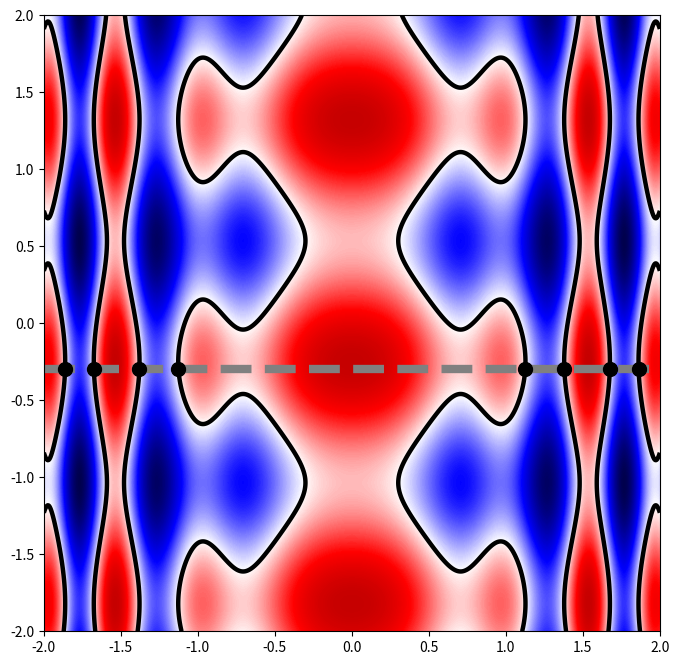

The script that saved this image:
import numpy as np
import matplotlib.pyplot as plt
from matplotlib.colors import TwoSlopeNorm

"""
Plot level set of analytic recovery map $f \mapsto \det(L_f)$ in 2D, where $L_f$ is a 2x2 matrix defined by the function f.
"""


def L_f_matrix(f):
    f0, f1 = f
    L0 = np.array(
        [
            [np.cos((2*f0)**2), np.sin(2*f1+1)],
            [np.sin(2*f1), np.cos(2*f0)],
        ],dtype=float)
    return L0


def psi(f):
    L = L_f_matrix(f)
    return np.linalg.det(L)


x_grid = np.linspace(-2.0, 2.0, 1000)
y_grid = np.linspace(-2, 2, 1000)
F0, F1 = np.meshgrid(x_grid, y_grid)
Psi = np.full_like(F0, np.nan, dtype=float)

for i in range(F0.shape[0]):
    for j in range(F0.shape[1]):
        f = np.array([F0[i, j], F1[i, j]], dtype=float)
        Psi[i, j] = psi(f)

fig, ax = plt.subplots(figsize=(8, 8))

# Zero level contour.
vmax = np.nanmax(np.abs(Psi))
norm = TwoSlopeNorm(vmin=-vmax, vcenter=0.0, vmax=vmax)
cf = ax.contourf(F0, F1, Psi, levels=500, cmap='seismic', norm=norm)
cs = ax.contour(F0, F1, Psi, levels=[0], colors='black', linewidths=3.2)

# Horizontal line y = 0.5.
y_target = -0.3
ax.axhline(y_target, color='grey', linestyle='--', linewidth=6)

# Intersections of contour with y = 0.5, extracted from contour segments.
xs = []
for seg in cs.allsegs[0]:
    if len(seg) < 2:
        continue
    for p1, p2 in zip(seg[:-1], seg[1:]):
        x1, y1 = p1
        x2, y2 = p2

        if np.isclose(y1, y_target):
            xs.append(x1)
        if np.isclose(y2, y_target):
            xs.append(x2)

        # Proper crossing between consecutive contour vertices.
        if (y1 - y_target) * (y2 - y_target) < 0:
            t = (y_target - y1) / (y2 - y1)
            x_cross = x1 + t * (x2 - x1)
            xs.append(x_cross)

if xs:
    xs = np.array(xs, dtype=float)
    xs = np.unique(np.round(xs, 6))
    ax.scatter(xs, np.full_like(xs, y_target), s=100, color='black', zorder=5)
    print(f"Intersections with y={y_target}: {len(xs)} points")
else:
    print(f"Intersections with y={y_target}: 0 points")

ax.set_xlim([-2, 2])
ax.set_ylim([-2, 2])
ax.set_aspect('equal', adjustable='box')
plt.show()
